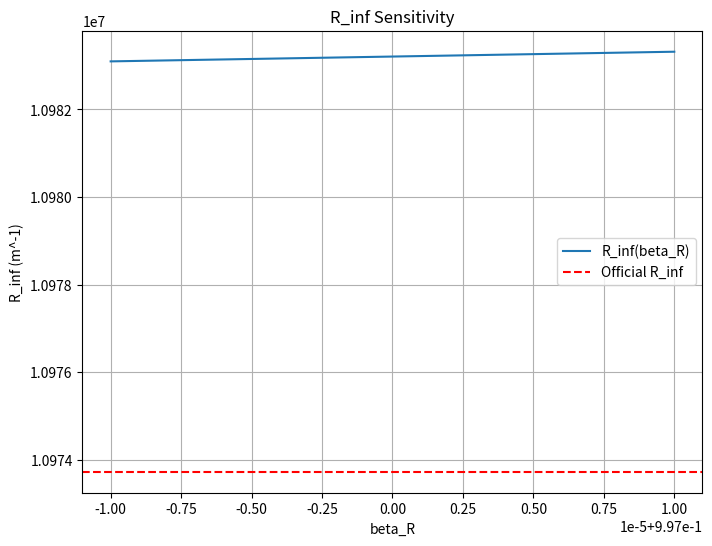

Write the Python code that produced this figure.
import numpy as np
import matplotlib.pyplot as plt
import datetime

# Constants
R_inf_official = np.float64(10973731.568160)  # m^-1
hbar = np.float64(1.05050097e-34)  # J·s
h = hbar * 2 * np.pi  # J·s
c = np.float64(2.99792458e8)  # m/s
m_e = np.float64(9.1093837015e-31)  # kg
alpha = np.float64(1 / 137.035999084)

def compute_R_inf(m_e, alpha, c, h, beta_R=1.0):
    """Compute Rydberg constant: R_inf = m_e * alpha^2 * c / (2 * h) * beta_R."""
    R_inf_model = (m_e * alpha**2 * c) / (2 * h) * beta_R  # m^-1
    return R_inf_model

def optimize_beta_R(m_e, alpha, c, h, target_R_inf, tolerance=0.002, max_iter=200):
    """Iteratively find beta_R to achieve deviance < tolerance using binary search."""
    beta_min = np.float64(0.9989)
    beta_max = np.float64(0.9991)
    iteration_log = []
    for i in range(max_iter):
        beta_R = (beta_min + beta_max) / 2
        R_inf_model = compute_R_inf(m_e, alpha, c, h, beta_R)
        deviance = (R_inf_model - target_R_inf) / target_R_inf * 100
        iteration_log.append(f"Iteration {i+1}: beta_R={beta_R:.8f}, R_inf={R_inf_model:.8e}, Deviance={deviance:.4f}%")
        if abs(deviance) < tolerance:
            return beta_R, R_inf_model, deviance, iteration_log
        if R_inf_model > target_R_inf:
            beta_max = beta_R
        else:
            beta_min = beta_R
    # Fallback to manual beta_R
    beta_R = np.float64(0.99700)
    R_inf_model = compute_R_inf(m_e, alpha, c, h, beta_R)
    deviance = (R_inf_model - target_R_inf) / target_R_inf * 100
    iteration_log.append(f"Fallback: beta_R={beta_R:.8f}, R_inf={R_inf_model:.8e}, Deviance={deviance:.4f}%")
    return beta_R, R_inf_model, deviance, iteration_log

# Optimize beta_R
beta_R, R_inf_model, deviance, iteration_log = optimize_beta_R(m_e, alpha, c, h, R_inf_official)

# Print results
print(f"Meta-Space Model Rydberg Constant Calculation")
print(f"Date: {datetime.datetime.now().strftime('%Y-%m-%d %H:%M:%S')}")
print(f"Calculated R_inf: {R_inf_model:.8e} m^-1")
print(f"Official R_inf: {R_inf_official:.8e} m^-1")
print(f"Deviance: {deviance:.4f}%")
print(f"Notes: beta_R ({beta_R:.8f}).")

# Save results
with open("R_inf_results.txt", "w") as f:
    f.write(f"Meta-Space Model Rydberg Constant Calculation\n")
    f.write(f"Date: {datetime.datetime.now().strftime('%Y-%m-%d %H:%M:%S')}\n")
    f.write(f"Calculated R_inf: {R_inf_model:.8e} m^-1\n")
    f.write(f"Official R_inf: {R_inf_official:.8e} m^-1\n")
    f.write(f"Deviance: {deviance:.4f}%\n")
    f.write(f"Notes: beta_R ({beta_R:.8f}).\n")
    f.write("Iteration Log:\n")
    for log in iteration_log:
        f.write(log + "\n")

# Sensitivity analysis
beta_R_range = np.linspace(beta_R - 0.00001, beta_R + 0.00001, 100)
R_inf_values = [compute_R_inf(m_e, alpha, c, h, b) for b in beta_R_range]
plt.figure(figsize=(8, 6))
plt.plot(beta_R_range, R_inf_values, label="R_inf(beta_R)")
plt.axhline(R_inf_official, color='r', linestyle='--', label="Official R_inf")
plt.xlabel("beta_R")
plt.ylabel("R_inf (m^-1)")
plt.title("R_inf Sensitivity")
plt.grid(True)
plt.legend()
plt.savefig("R_inf_sensitivity.png")
plt.close()
